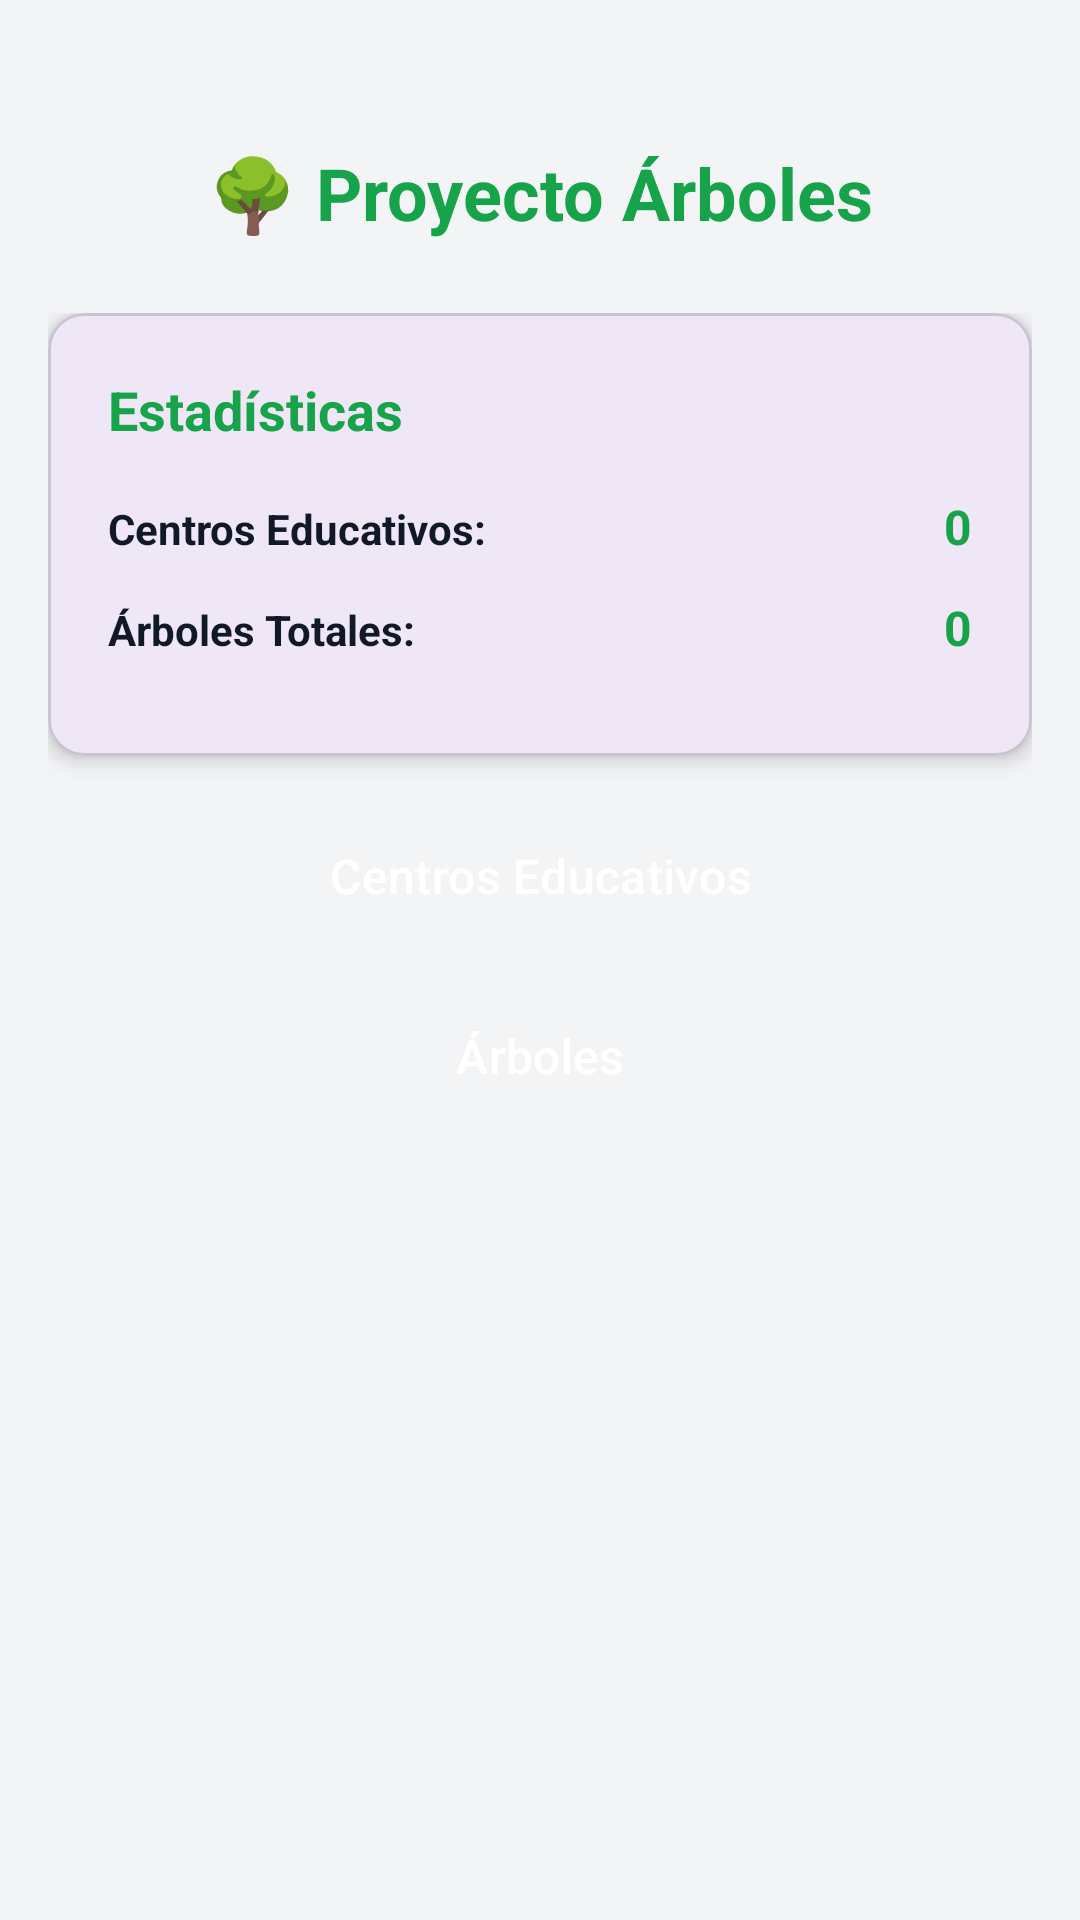

Write the Android layout XML for this screen, with the resource values it uses.
<!-- AndroidManifest.xml: application theme Theme.ProyectoArboles -->
<!-- res/layout/activity_dashboard.xml -->
<?xml version="1.0" encoding="utf-8"?>
<LinearLayout xmlns:android="http://schemas.android.com/apk/res/android"
    xmlns:app="http://schemas.android.com/apk/res-auto"
    xmlns:tools="http://schemas.android.com/tools"
    android:layout_width="match_parent"
    android:layout_height="match_parent"
    android:orientation="vertical"
    android:background="@color/background_app"
    android:padding="16dp"
    tools:context=".activities.Dashboard">

    <TextView
        android:layout_width="match_parent"
        android:layout_height="wrap_content"
        android:text="🌳 Proyecto Árboles"
        android:textSize="24sp"
        android:textStyle="bold"
        android:textColor="@color/green_primary"
        android:gravity="center"
        android:layout_marginTop="32dp"
        android:layout_marginBottom="24dp" />

    <ScrollView
        android:layout_width="match_parent"
        android:layout_height="0dp"
        android:layout_weight="1">

        <LinearLayout
            android:layout_width="match_parent"
            android:layout_height="wrap_content"
            android:orientation="vertical">

            
            <com.google.android.material.card.MaterialCardView
                android:layout_width="match_parent"
                android:layout_height="wrap_content"
                android:layout_marginBottom="16dp"
                app:cardCornerRadius="12dp"
                app:cardElevation="4dp"
                android:background="@color/white">

                <LinearLayout
                    android:layout_width="match_parent"
                    android:layout_height="wrap_content"
                    android:orientation="vertical"
                    android:padding="20dp">

                    <TextView
                        android:layout_width="match_parent"
                        android:layout_height="wrap_content"
                        android:text="Estadísticas"
                        android:textSize="18sp"
                        android:textStyle="bold"
                        android:textColor="@color/green_primary"
                        android:layout_marginBottom="16dp" />

                    <LinearLayout
                        android:layout_width="match_parent"
                        android:layout_height="wrap_content"
                        android:orientation="horizontal"
                        android:layout_marginBottom="12dp">

                        <TextView
                            android:layout_width="0dp"
                            android:layout_height="wrap_content"
                            android:layout_weight="1"
                            android:text="Centros Educativos:"
                            android:textSize="14sp"
                            android:textStyle="bold"
                            android:textColor="@color/text_primary" />

                        <TextView
                            android:id="@+id/tvNumeroCentros"
                            android:layout_width="wrap_content"
                            android:layout_height="wrap_content"
                            android:text="0"
                            android:textSize="16sp"
                            android:textStyle="bold"
                            android:textColor="@color/green_primary" />

                    </LinearLayout>

                    <LinearLayout
                        android:layout_width="match_parent"
                        android:layout_height="wrap_content"
                        android:orientation="horizontal"
                        android:layout_marginBottom="12dp">

                        <TextView
                            android:layout_width="0dp"
                            android:layout_height="wrap_content"
                            android:layout_weight="1"
                            android:text="Árboles Totales:"
                            android:textSize="14sp"
                            android:textStyle="bold"
                            android:textColor="@color/text_primary" />

                        <TextView
                            android:id="@+id/tvNumeroArboles"
                            android:layout_width="wrap_content"
                            android:layout_height="wrap_content"
                            android:text="0"
                            android:textSize="16sp"
                            android:textStyle="bold"
                            android:textColor="@color/green_primary" />

                    </LinearLayout>

                    <LinearLayout
                        android:id="@+id/llEstadoUsuario"
                        android:layout_width="match_parent"
                        android:layout_height="wrap_content"
                        android:orientation="vertical"
                        android:visibility="gone">

                        <View
                            android:layout_width="match_parent"
                            android:layout_height="1dp"
                            android:background="@color/gray_200"
                            android:layout_marginTop="12dp"
                            android:layout_marginBottom="12dp" />

                        <LinearLayout
                            android:layout_width="match_parent"
                            android:layout_height="wrap_content"
                            android:orientation="horizontal"
                            android:layout_marginBottom="8dp">

                            <TextView
                                android:layout_width="0dp"
                                android:layout_height="wrap_content"
                                android:layout_weight="1"
                                android:text="Usuario:"
                                android:textSize="14sp"
                                android:textStyle="bold"
                                android:textColor="@color/text_primary" />

                            <TextView
                                android:id="@+id/tvNombreUsuario"
                                android:layout_width="wrap_content"
                                android:layout_height="wrap_content"
                                android:text=""
                                android:textSize="14sp"
                                android:textColor="@color/text_secondary" />

                        </LinearLayout>

                        <LinearLayout
                            android:layout_width="match_parent"
                            android:layout_height="wrap_content"
                            android:orientation="horizontal">

                            <TextView
                                android:layout_width="0dp"
                                android:layout_height="wrap_content"
                                android:layout_weight="1"
                                android:text="Rol:"
                                android:textSize="14sp"
                                android:textStyle="bold"
                                android:textColor="@color/text_primary" />

                            <TextView
                                android:id="@+id/tvRolUsuario"
                                android:layout_width="wrap_content"
                                android:layout_height="wrap_content"
                                android:text=""
                                android:textSize="14sp"
                                android:textColor="@color/text_secondary" />

                        </LinearLayout>

                    </LinearLayout>

                </LinearLayout>

            </com.google.android.material.card.MaterialCardView>

            
            <Button
                android:id="@+id/btVerCentros"
                style="@style/ButtonPrimary"
                android:layout_width="match_parent"
                android:layout_height="wrap_content"
                android:text="Centros Educativos"
                android:layout_marginBottom="12dp" />

            <Button
                android:id="@+id/btVerArboles"
                style="@style/ButtonPrimary"
                android:layout_width="match_parent"
                android:layout_height="wrap_content"
                android:text="Árboles"
                android:layout_marginBottom="12dp" />

        </LinearLayout>

    </ScrollView>

    
    <LinearLayout
        android:layout_width="match_parent"
        android:layout_height="wrap_content"
        android:orientation="horizontal"
        android:gravity="center"
        android:layout_marginTop="16dp">

        <Button
            android:id="@+id/btRegister"
            style="@style/ButtonSecondary"
            android:layout_width="wrap_content"
            android:layout_height="wrap_content"
            android:layout_marginEnd="8dp"
            android:text="Registrar"
            android:visibility="gone" />

        <Button
            android:id="@+id/btCerrarSesion"
            style="@style/ButtonDanger"
            android:layout_width="wrap_content"
            android:layout_height="wrap_content"
            android:text="Cerrar Sesión"
            android:visibility="gone" />

    </LinearLayout>

</LinearLayout>
<!-- resources referenced by this layout -->
<resources>
  <color name="background_app">#f3f4f6</color>
  <color name="gray_200">#e5e7eb</color>
  <color name="green_primary">#16a34a</color>
  <color name="text_primary">#111827</color>
  <color name="text_secondary">#6b7280</color>
  <color name="white">#FFFFFFFF</color>
  <style name="ButtonDanger" parent="Widget.Material3.Button">
          <item name="backgroundTint">@color/red_primary</item>
          <item name="android:textColor">@color/white</item>
          <item name="cornerRadius">8dp</item>
          <item name="android:paddingStart">16dp</item>
          <item name="android:paddingEnd">16dp</item>
          <item name="android:paddingTop">12dp</item>
          <item name="android:paddingBottom">12dp</item>
          <item name="android:textSize">16sp</item>
          <item name="android:fontFamily">sans-serif-medium</item>
      </style>
  <style name="ButtonPrimary" parent="Widget.Material3.Button">
          <item name="backgroundTint">@color/green_primary</item>
          <item name="android:textColor">@color/white</item>
          <item name="cornerRadius">8dp</item>
          <item name="android:paddingStart">16dp</item>
          <item name="android:paddingEnd">16dp</item>
          <item name="android:paddingTop">12dp</item>
          <item name="android:paddingBottom">12dp</item>
          <item name="android:textSize">16sp</item>
          <item name="android:fontFamily">sans-serif-medium</item>
      </style>
  <style name="ButtonSecondary" parent="Widget.Material3.Button">
          <item name="backgroundTint">@color/gray_200</item>
          <item name="android:textColor">@color/gray_800</item>
          <item name="cornerRadius">8dp</item>
          <item name="android:paddingStart">16dp</item>
          <item name="android:paddingEnd">16dp</item>
          <item name="android:paddingTop">12dp</item>
          <item name="android:paddingBottom">12dp</item>
          <item name="android:textSize">16sp</item>
          <item name="android:fontFamily">sans-serif-medium</item>
      </style>
  <style name="Theme.ProyectoArboles" parent="Base.Theme.ProyectoArboles" />
  <color name="red_primary">#dc2626</color>
  <color name="gray_800">#1f2937</color>
  <style name="Base.Theme.ProyectoArboles" parent="Theme.Material3.DayNight.NoActionBar">
          
          
      </style>
</resources>
